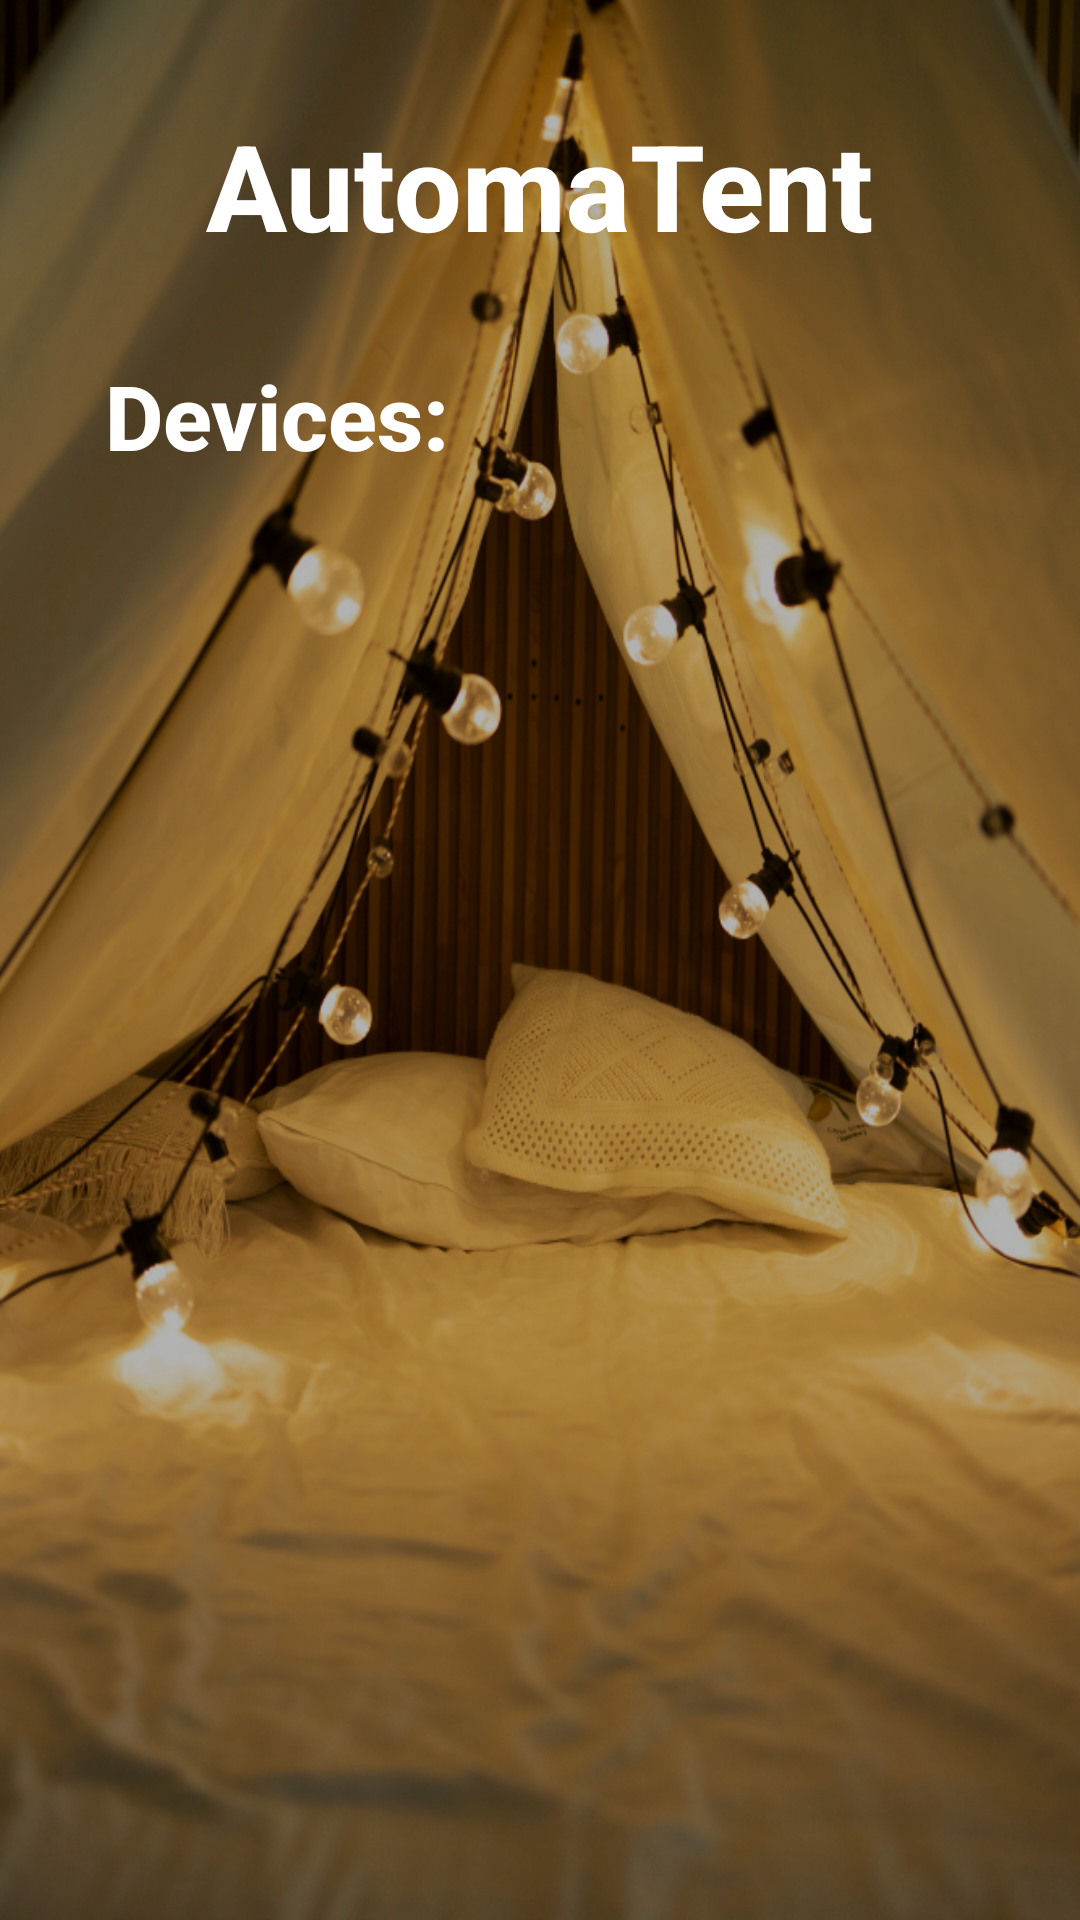

Write the Android layout XML for this screen, with the resource values it uses.
<!-- AndroidManifest.xml: application theme Theme.AutomaTent -->
<!-- res/layout/activity_devices.xml -->
<?xml version="1.0" encoding="utf-8"?>
<RelativeLayout xmlns:android="http://schemas.android.com/apk/res/android"
    xmlns:app="http://schemas.android.com/apk/res-auto"
    xmlns:tools="http://schemas.android.com/tools"
    android:id="@+id/main"
    android:layout_width="match_parent"
    android:layout_height="match_parent"
    android:background="@drawable/bg"
    tools:context=".Devices">

    <RelativeLayout
        android:layout_width="match_parent"
        android:layout_height="match_parent"
        android:background="@color/black"
        android:alpha="0.3" />

    <LinearLayout
        android:layout_width="match_parent"
        android:layout_height="match_parent"
        android:orientation="vertical"
        android:padding="35dp"

        >


        <TextView
            android:layout_width="wrap_content"
            android:layout_height="wrap_content"
            android:text="AutomaTent"
            android:textStyle="bold"
            android:textColor="@color/white"
            android:fontFamily="sans-serif-medium"
            android:textSize="40sp"
            android:layout_gravity="center_horizontal"/>
        <View
            android:layout_width="match_parent"
            android:layout_height="30dp" />

        <TextView
            android:layout_width="wrap_content"
            android:layout_height="wrap_content"
            android:text="Devices:"
            android:textStyle="bold"
            android:textColor="@color/white"
            android:fontFamily="sans-serif-medium"
            android:textSize="30sp" />

        <View
            android:layout_width="match_parent"
            android:layout_height="30dp" />

        <GridLayout
            android:layout_width="match_parent"
            android:layout_height="match_parent"
            android:columnCount="2"
            android:rowCount="3"
            android:id="@+id/devicesLayout"
            >



        </GridLayout>


    </LinearLayout>

</RelativeLayout>
<!-- resources referenced by this layout -->
<resources>
  <color name="black">#FF000000</color>
  <color name="white">#FFFFFFFF</color>
  <!-- drawable bg: png bitmap (drawable, 848531 bytes) -->
  <style name="Theme.AutomaTent" parent="Base.Theme.AutomaTent" />
  <style name="Base.Theme.AutomaTent" parent="Theme.Material3.DayNight.NoActionBar">
          
          
      </style>
</resources>
